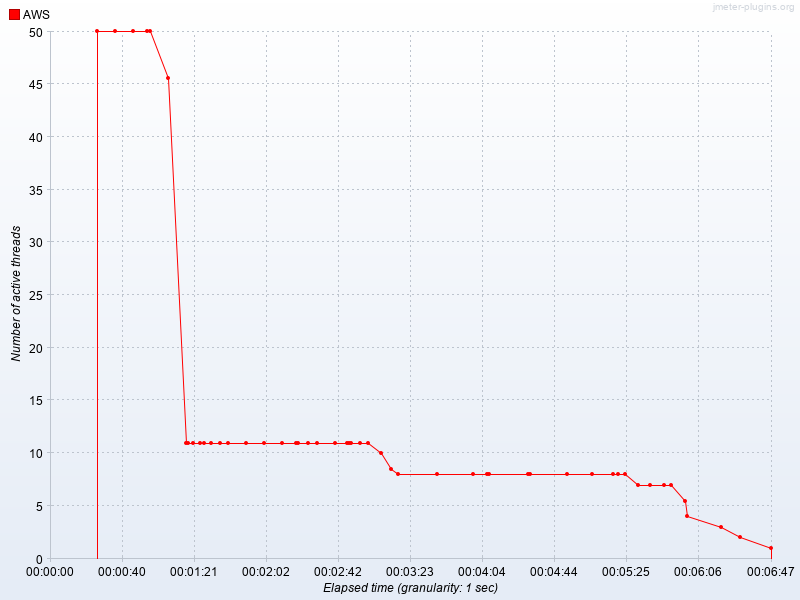

Source data for this figure (header and first rows):
Elapsed time, AWS
22:48:58.0, 50.0
22:49:08.0, 50.0
22:49:18.0, 50.0
22:49:26.0, 50.0
22:49:28.0, 50.0
22:49:38.0, 45.62
22:49:48.0, 11.0
22:49:49.0, 11.0
22:49:52.0, 11.0
22:49:56.0, 11.0
22:49:58.0, 11.0
22:50:02.0, 11.0
22:50:07.0, 11.0
22:50:12.0, 11.0
22:50:22.0, 11.0
22:50:32.0, 11.0
22:50:42.0, 11.0
22:50:50.0, 11.0
22:50:51.0, 11.0
22:50:57.0, 11.0
22:51:02.0, 11.0
22:51:12.0, 11.0
22:51:19.0, 11.0
22:51:20.0, 11.0
22:51:21.0, 11.0
22:51:26.0, 11.0
22:51:31.0, 11.0
22:51:38.0, 10.0
22:51:44.0, 8.5
22:51:48.0, 8.0
22:52:10.0, 8.0
22:52:30.0, 8.0
22:52:38.0, 8.0
22:52:39.0, 8.0
22:53:01.0, 8.0
22:53:02.0, 8.0
22:53:23.0, 8.0
22:53:37.0, 8.0
22:53:49.0, 8.0
22:53:52.0, 8.0
22:53:56.0, 8.0
22:54:03.0, 7.0
22:54:10.0, 7.0
22:54:18.0, 7.0
22:54:22.0, 7.0
22:54:30.0, 5.5
22:54:31.0, 4.0
22:54:50.0, 3.0
22:55:01.0, 2.0
22:55:18.0, 1.0
